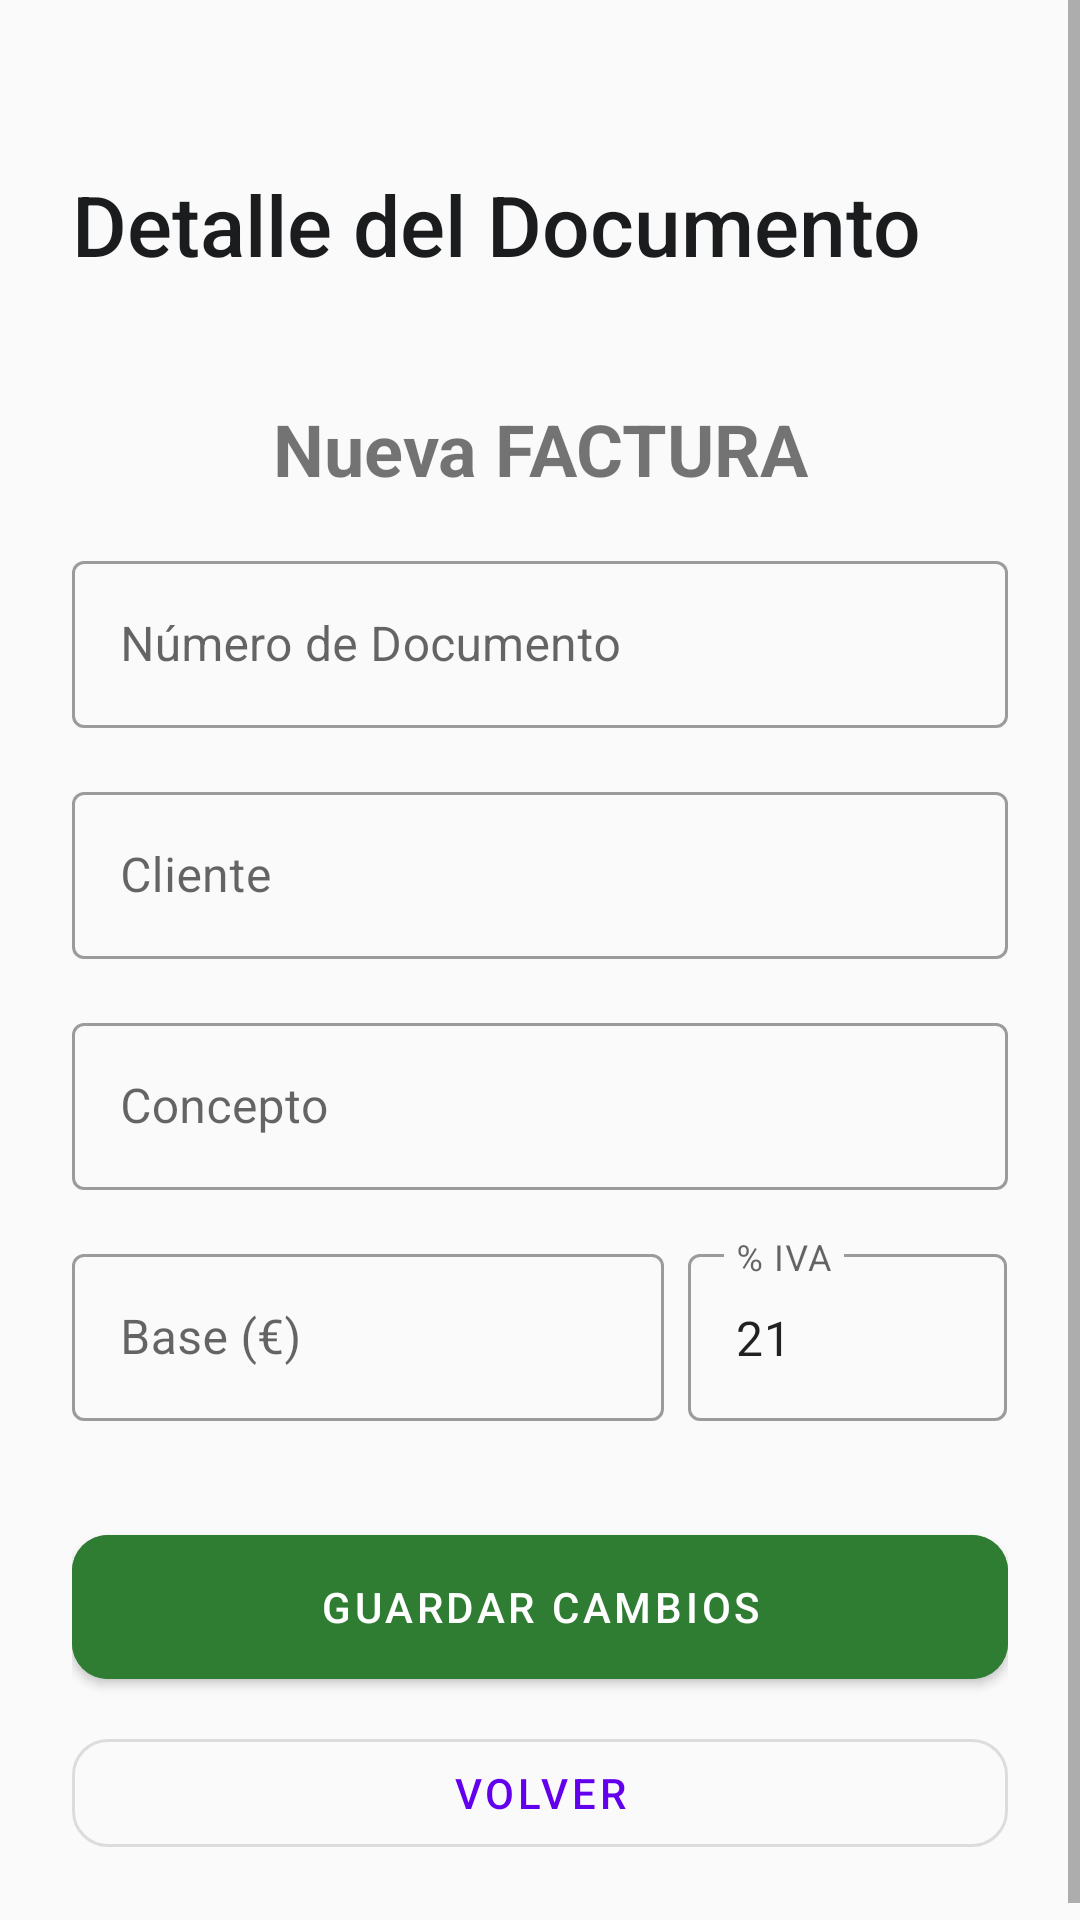

This screen was rendered from an Android layout file. Write that file and the resources it references.
<!-- AndroidManifest.xml: application theme Theme.Tfg -->
<!-- res/layout/activity_formulario_factura.xml -->
<?xml version="1.0" encoding="utf-8"?>
<ScrollView xmlns:android="http://schemas.android.com/apk/res/android"
    xmlns:app="http://schemas.android.com/apk/res-auto"
    android:layout_width="match_parent"
    android:layout_height="match_parent"
    android:background="#FAFAFA">

    <LinearLayout
        android:layout_width="match_parent"
        android:layout_height="wrap_content"
        android:orientation="vertical"
        android:padding="24dp">

        <TextView
            android:id="@+id/tvTituloForm"
            android:layout_width="wrap_content"
            android:layout_height="wrap_content"
            android:text="Detalle del Documento"
            android:textSize="28sp"
            android:fontFamily="sans-serif-medium"
            android:textColor="#1A1C1E"
            android:layout_marginTop="32dp"
            android:layout_marginBottom="24dp"/>
        <TextView
            android:id="@+id/tvTituloFormulario"
            android:layout_width="match_parent"
            android:layout_height="wrap_content"
            android:text="Nueva FACTURA"
            android:textSize="24sp"
            android:textStyle="bold"
            android:gravity="center"
            android:padding="16dp" />

        <com.google.android.material.textfield.TextInputLayout
            style="@style/Widget.MaterialComponents.TextInputLayout.OutlinedBox"
            android:layout_width="match_parent"
            android:layout_height="wrap_content"
            android:hint="Número de Documento"
            android:layout_marginBottom="16dp">
            <com.google.android.material.textfield.TextInputEditText
                android:id="@+id/etNumero"
                android:layout_width="match_parent"
                android:layout_height="wrap_content"/>
        </com.google.android.material.textfield.TextInputLayout>

        <com.google.android.material.textfield.TextInputLayout
            style="@style/Widget.MaterialComponents.TextInputLayout.OutlinedBox"
            android:layout_width="match_parent"
            android:layout_height="wrap_content"
            android:hint="Cliente"
            android:layout_marginBottom="16dp">
            <com.google.android.material.textfield.TextInputEditText
                android:id="@+id/etCliente"
                android:layout_width="match_parent"
                android:layout_height="wrap_content"/>
        </com.google.android.material.textfield.TextInputLayout>

        <com.google.android.material.textfield.TextInputLayout
            style="@style/Widget.MaterialComponents.TextInputLayout.OutlinedBox"
            android:layout_width="match_parent"
            android:layout_height="wrap_content"
            android:hint="Concepto"
            android:layout_marginBottom="16dp">
            <com.google.android.material.textfield.TextInputEditText
                android:id="@+id/etConcepto"
                android:layout_width="match_parent"
                android:layout_height="wrap_content"/>
        </com.google.android.material.textfield.TextInputLayout>

        <LinearLayout
            android:layout_width="match_parent"
            android:layout_height="wrap_content"
            android:orientation="horizontal"
            android:weightSum="2"
            android:layout_marginBottom="32dp">

            <com.google.android.material.textfield.TextInputLayout
                style="@style/Widget.MaterialComponents.TextInputLayout.OutlinedBox"
                android:layout_width="0dp"
                android:layout_height="wrap_content"
                android:layout_weight="1.3"
                android:hint="Base (€)"
                android:layout_marginEnd="8dp">
                <com.google.android.material.textfield.TextInputEditText
                    android:id="@+id/etTotal"
                    android:layout_width="match_parent"
                    android:layout_height="wrap_content"
                    android:inputType="numberDecimal"/>
            </com.google.android.material.textfield.TextInputLayout>

            <com.google.android.material.textfield.TextInputLayout
                style="@style/Widget.MaterialComponents.TextInputLayout.OutlinedBox"
                android:layout_width="0dp"
                android:layout_height="wrap_content"
                android:layout_weight="0.7"
                android:hint="% IVA">
                <com.google.android.material.textfield.TextInputEditText
                    android:id="@+id/etIva"
                    android:layout_width="match_parent"
                    android:layout_height="wrap_content"
                    android:text="21"
                    android:inputType="number"/>
            </com.google.android.material.textfield.TextInputLayout>
        </LinearLayout>

        <com.google.android.material.button.MaterialButton
            android:id="@+id/btnGuardar"
            android:layout_width="match_parent"
            android:layout_height="60dp"
            android:text="GUARDAR CAMBIOS"
            app:cornerRadius="12dp"
            android:backgroundTint="#2E7D32"/>

        <com.google.android.material.button.MaterialButton
            android:id="@+id/btnEliminar"
            style="@style/Widget.MaterialComponents.Button.TextButton"
            android:layout_width="match_parent"
            android:layout_height="wrap_content"
            android:text="ELIMINAR ESTE DOCUMENTO"
            android:textColor="#D32F2F"
            android:visibility="gone"
            android:layout_marginTop="8dp"/>

        <com.google.android.material.button.MaterialButton
            android:id="@+id/btnVolver"
            style="@style/Widget.MaterialComponents.Button.OutlinedButton"
            android:layout_width="match_parent"
            android:layout_height="wrap_content"
            android:text="VOLVER"
            android:layout_marginTop="8dp"
            app:cornerRadius="12dp"/>

    </LinearLayout>
</ScrollView>
<!-- resources referenced by this layout -->
<resources>
  <style name="Theme.Tfg" parent="Theme.MaterialComponents.DayNight.NoActionBar">
          <item name="colorPrimary">@color/purple_500</item>
          <item name="colorPrimaryVariant">@color/purple_700</item>
          <item name="colorOnPrimary">@color/white</item>
          <item name="colorSecondary">@color/teal_200</item>
          <item name="colorSecondaryVariant">@color/teal_700</item>
          <item name="colorOnSecondary">@color/black</item>
          <item name="android:statusBarColor">?attr/colorPrimaryVariant</item>
      </style>
  <!-- not gathered from this repository: default colours our renderer supplied (Android Studio template values) -->
  <color name="purple_500">#FF6200EE</color>
  <color name="purple_700">#FF3700B3</color>
  <color name="teal_200">#FF03DAC5</color>
  <color name="teal_700">#FF018786</color>
  <color name="black">#FF000000</color>
  <color name="white">#FFFFFFFF</color>
</resources>
